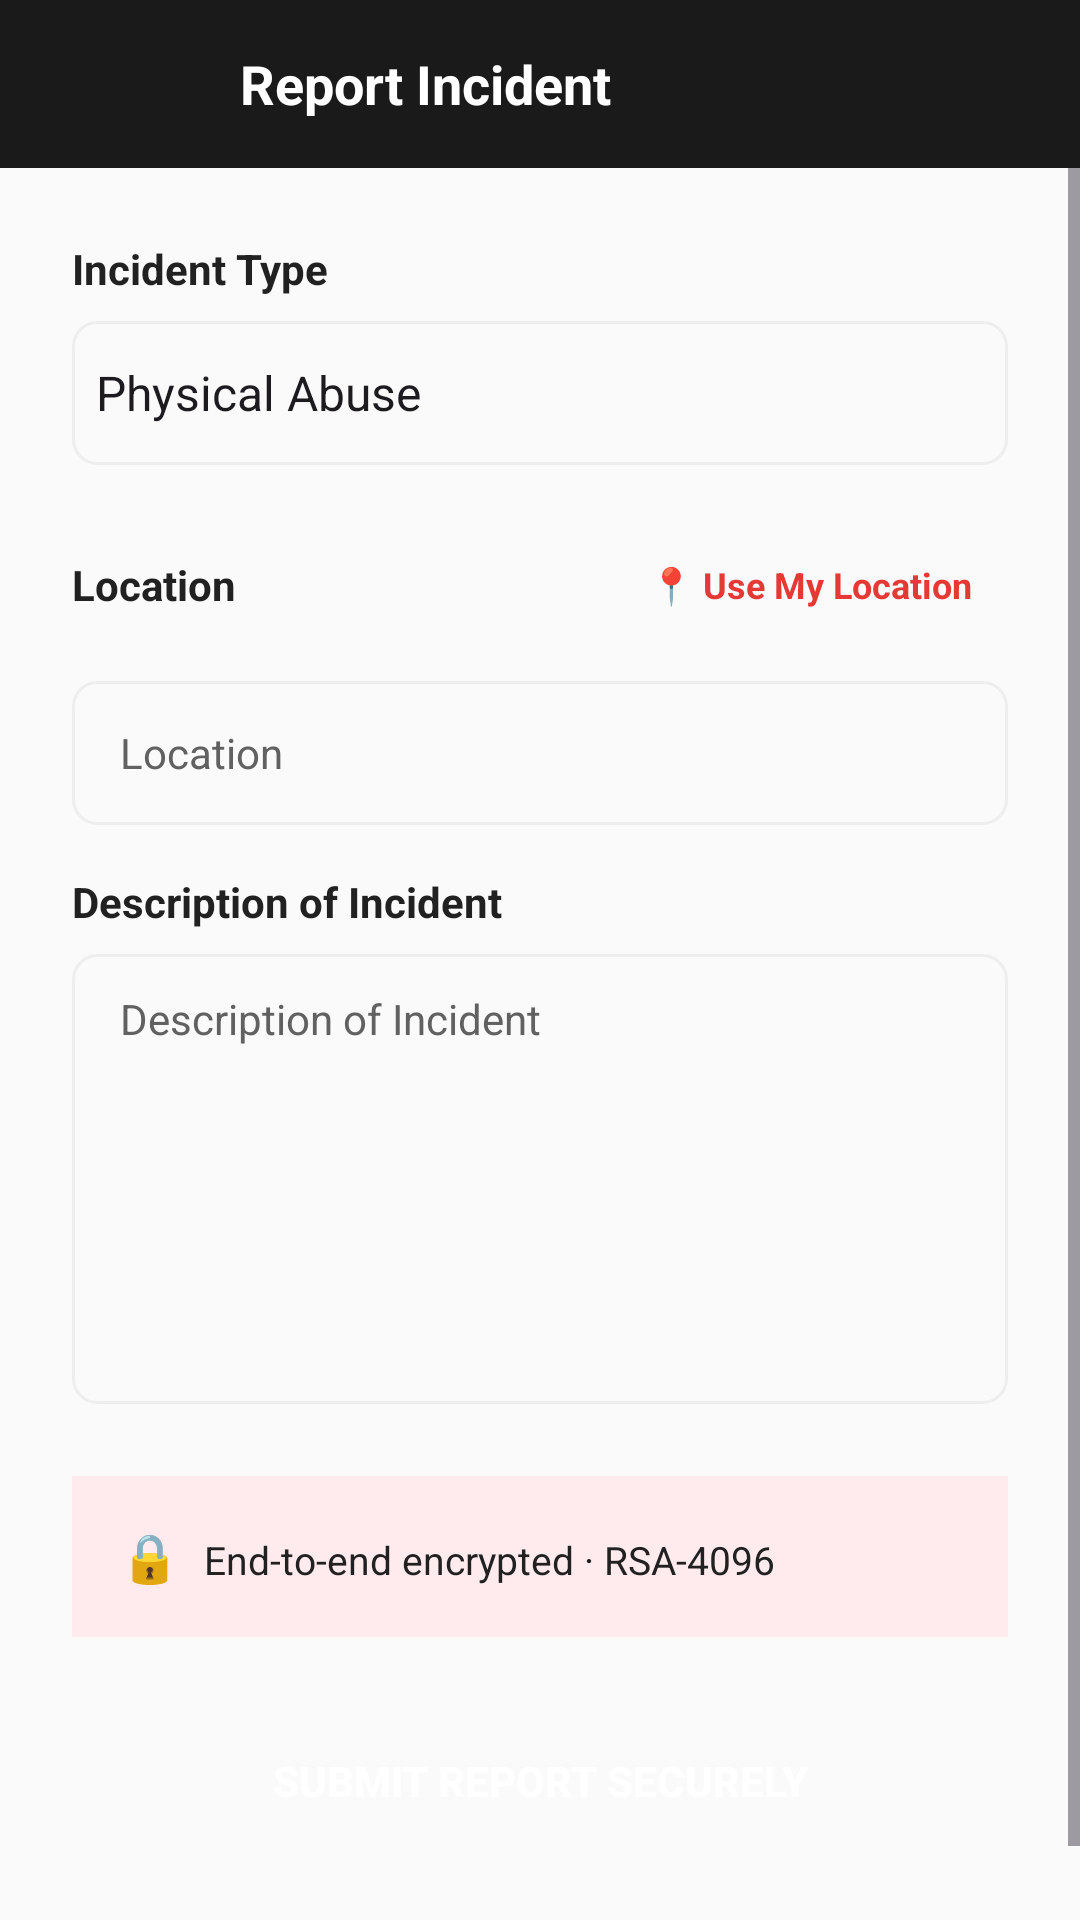

Write the Android layout XML for this screen, with the resource values it uses.
<!-- AndroidManifest.xml: application theme Theme.ESOS_App_POWA -->
<!-- res/layout/activity_incident_report.xml -->
<?xml version="1.0" encoding="utf-8"?>
<LinearLayout xmlns:android="http://schemas.android.com/apk/res/android"
    xmlns:app="http://schemas.android.com/apk/res-auto"
    android:layout_width="match_parent"
    android:layout_height="match_parent"
    android:orientation="vertical"
    android:background="@color/surface_white">

    
    <LinearLayout
        android:layout_width="match_parent"
        android:layout_height="56dp"
        android:orientation="horizontal"
        android:background="@color/primary_dark"
        android:gravity="center_vertical"
        android:paddingHorizontal="16dp">

        <ImageButton
            android:id="@+id/backButton"
            android:layout_width="48dp"
            android:layout_height="48dp"
            android:scaleType="centerInside"
            android:background="?attr/selectableItemBackgroundBorderless"
            android:src="@drawable/ic_back"
            android:contentDescription="@string/content_description_back"
            app:tint="@color/text_white" />

        <TextView
            android:layout_width="0dp"
            android:layout_height="wrap_content"
            android:layout_weight="1"
            android:text="@string/report_incident"
            android:textSize="18sp"
            android:textStyle="bold"
            android:textColor="@color/text_white"
            android:paddingStart="16dp" />
    </LinearLayout>

    
    <ScrollView
        android:layout_width="match_parent"
        android:layout_height="0dp"
        android:layout_weight="1">

        <LinearLayout
            android:layout_width="match_parent"
            android:layout_height="wrap_content"
            android:orientation="vertical"
            android:padding="24dp">

            
            <TextView
                android:layout_width="wrap_content"
                android:layout_height="wrap_content"
                android:text="@string/incident_type"
                android:textSize="14sp"
                android:textColor="@color/text_primary"
                android:textStyle="bold"
                android:layout_marginBottom="8dp" />

            
            <Spinner
                android:id="@+id/incidentTypeSpinner"
                android:layout_width="match_parent"
                android:layout_height="48dp"
                android:background="@drawable/edit_text_background"
                android:layout_marginBottom="16dp"
                android:entries="@array/incident_types" />

            
            <LinearLayout
                android:layout_width="match_parent"
                android:layout_height="wrap_content"
                android:orientation="horizontal"
                android:gravity="center_vertical"
                android:layout_marginBottom="8dp">

                <TextView
                    android:layout_width="0dp"
                    android:layout_height="wrap_content"
                    android:layout_weight="1"
                    android:text="@string/incident_location"
                    android:textSize="14sp"
                    android:textColor="@color/text_primary"
                    android:textStyle="bold" />

                <TextView
                    android:id="@+id/useCurrentLocationBtn"
                    android:layout_width="wrap_content"
                    android:layout_height="wrap_content"
                    android:text="📍 Use My Location"
                    android:textSize="12sp"
                    android:textColor="@color/primary_red"
                    android:textStyle="bold"
                    android:padding="12dp"
                    android:minWidth="48dp"
                    android:minHeight="48dp"
                    android:gravity="center"
                    android:clickable="true"
                    android:focusable="true"
                    android:background="?attr/selectableItemBackground" />
            </LinearLayout>

            
            <EditText
                android:id="@+id/incidentLocationEditText"
                android:layout_width="match_parent"
                android:layout_height="48dp"
                android:inputType="text"
                android:background="@drawable/edit_text_background"
                android:paddingHorizontal="16dp"
                android:textSize="14sp"
                android:textColor="@color/text_primary"
                android:hint="@string/incident_location"
                android:textColorHint="@color/text_secondary"
                android:layout_marginBottom="16dp"
                android:autofillHints="postalAddress" />

            
            <TextView
                android:layout_width="wrap_content"
                android:layout_height="wrap_content"
                android:text="@string/incident_description"
                android:textSize="14sp"
                android:textColor="@color/text_primary"
                android:textStyle="bold"
                android:layout_marginBottom="8dp" />

            
            <EditText
                android:id="@+id/incidentDescriptionEditText"
                android:layout_width="match_parent"
                android:layout_height="150dp"
                android:inputType="textMultiLine"
                android:background="@drawable/edit_text_background"
                android:paddingHorizontal="16dp"
                android:paddingVertical="12dp"
                android:textSize="14sp"
                android:textColor="@color/text_primary"
                android:hint="@string/incident_description"
                android:textColorHint="@color/text_secondary"
                android:gravity="top"
                android:layout_marginBottom="24dp"
                android:autofillHints="none" />

            
            <LinearLayout
                android:layout_width="match_parent"
                android:layout_height="wrap_content"
                android:orientation="horizontal"
                android:background="@color/alert_background"
                android:padding="16dp"
                android:layout_marginBottom="24dp">

                <TextView
                    android:layout_width="wrap_content"
                    android:layout_height="wrap_content"
                    android:text="🔒"
                    android:textSize="16sp"
                    android:layout_marginEnd="8dp" />

                <TextView
                    android:layout_width="0dp"
                    android:layout_height="wrap_content"
                    android:layout_weight="1"
                    android:text="@string/end_to_end_encrypted"
                    android:textSize="13sp"
                    android:textColor="@color/text_primary" />
            </LinearLayout>

            
            <Button
                android:id="@+id/submitButton"
                android:layout_width="match_parent"
                android:layout_height="48dp"
                android:text="@string/submit_report"
                android:textColor="@color/text_white"
                android:textSize="14sp"
                android:textStyle="bold"
                android:background="@drawable/button_primary_background"
                android:contentDescription="@string/submit_report"
                android:layout_marginBottom="24dp" />
        </LinearLayout>
    </ScrollView>
</LinearLayout>
<!-- resources referenced by this layout -->
<resources>
  <string-array name="incident_types">
          <item>Physical Abuse</item>
          <item>Emotional Abuse</item>
          <item>Sexual Abuse</item>
          <item>Harassment</item>
          <item>Stalking</item>
          <item>Other</item>
      </string-array>
  <color name="alert_background">#FFEBEE</color>
  <color name="primary_dark">#1A1A1A</color>
  <color name="primary_red">#E53935</color>
  <color name="surface_white">#FAFAFA</color>
  <color name="text_primary">#212121</color>
  <color name="text_secondary">#616161</color>
  <color name="text_white">#FFFFFF</color>
  <!-- drawable edit_text_background (drawable) -->
  <?xml version="1.0" encoding="utf-8"?>
  <shape xmlns:android="http://schemas.android.com/apk/res/android"
      android:shape="rectangle">
      <solid android:color="@color/surface_white" />
      <stroke
          android:width="1dp"
          android:color="@color/light_gray" />
      <corners android:radius="8dp" />
  </shape>
  <string name="content_description_back">Go Back</string>
  <string name="end_to_end_encrypted">End-to-end encrypted · RSA-4096</string>
  <string name="incident_description">Description of Incident</string>
  <string name="incident_location">Location</string>
  <string name="incident_type">Incident Type</string>
  <string name="report_incident">Report Incident</string>
  <string name="submit_report">Submit Report Securely</string>
  <style name="Theme.ESOS_App_POWA" parent="Base.Theme.ESOS_App_POWA" />
  <color name="light_gray">#EEEEEE</color>
  <style name="Base.Theme.ESOS_App_POWA" parent="Theme.Material3.DayNight.NoActionBar">
          
          
      </style>
</resources>
